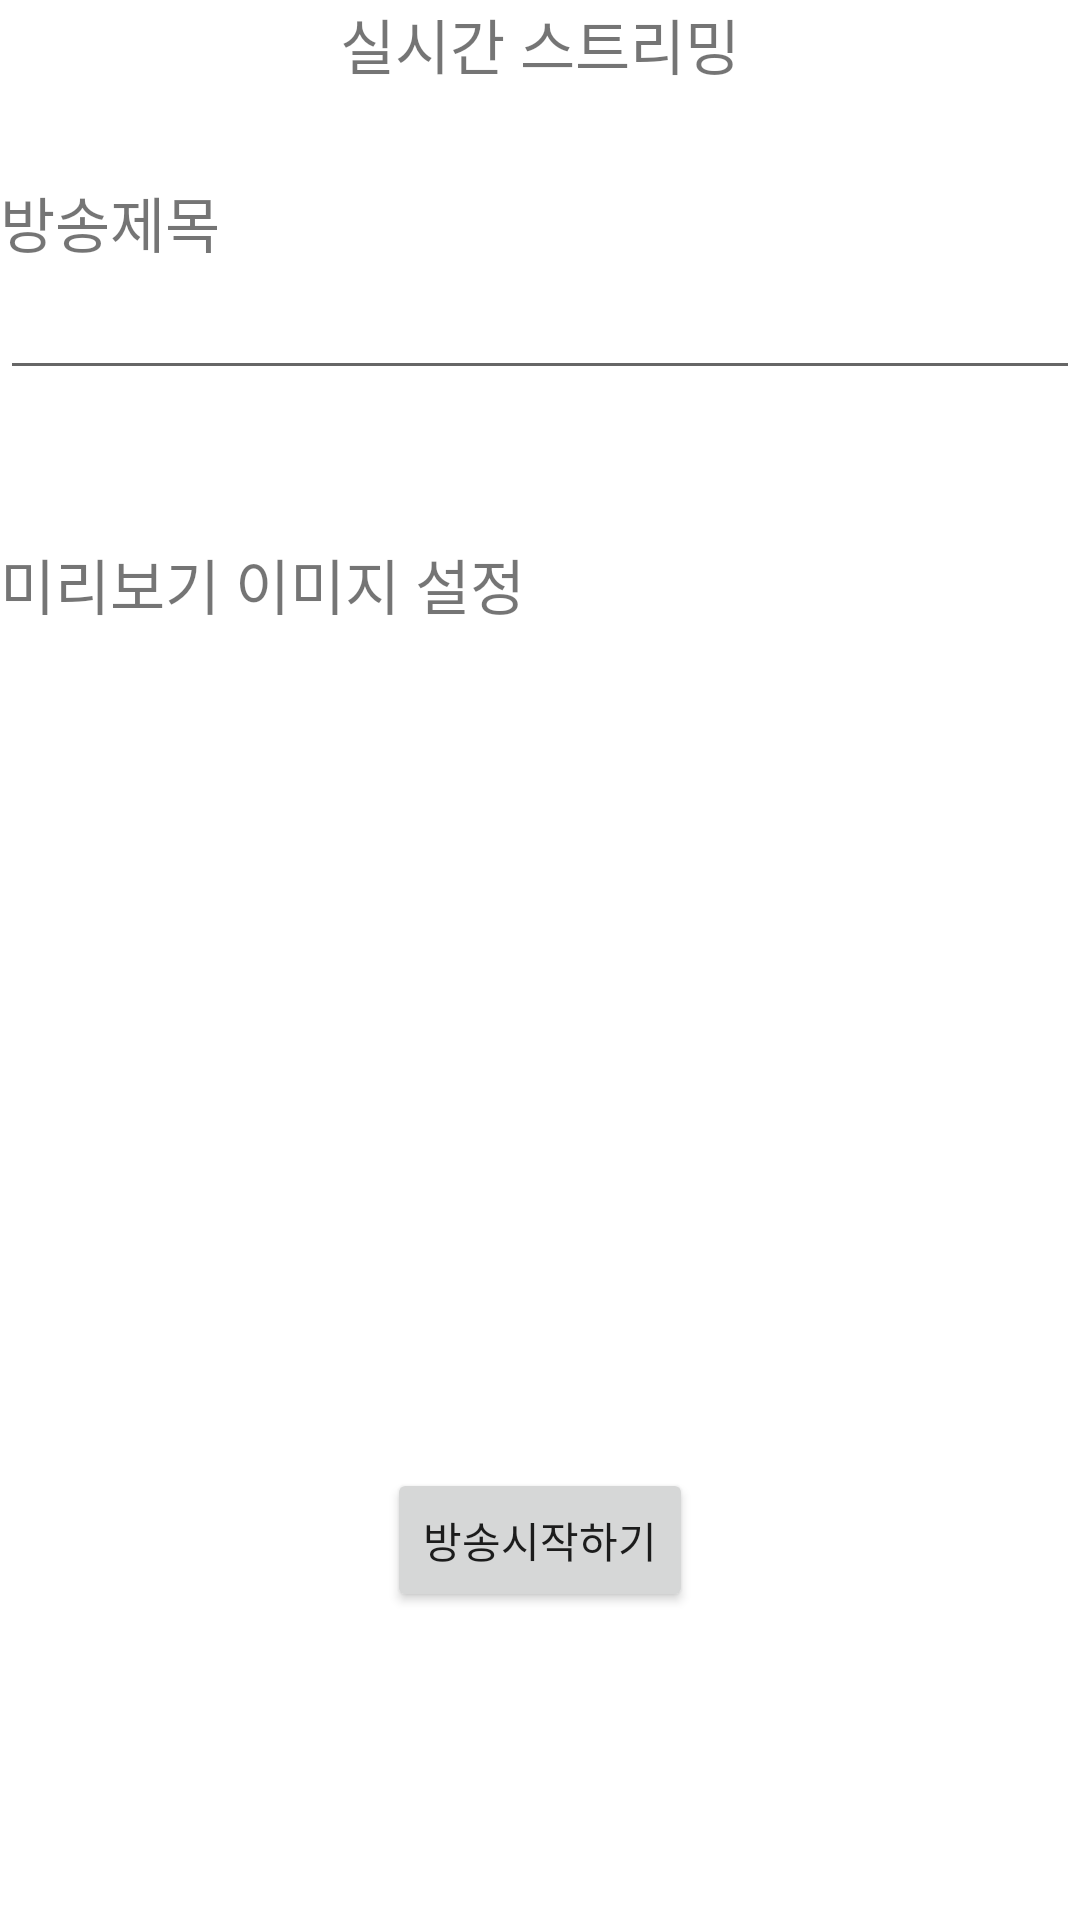

Produce the Android XML layout that renders to this screen, including the resource entries it uses.
<!-- AndroidManifest.xml: application theme Theme.RG -->
<!-- res/layout/activity_live1.xml -->
<?xml version="1.0" encoding="utf-8"?>
<LinearLayout xmlns:android="http://schemas.android.com/apk/res/android"
    xmlns:tools="http://schemas.android.com/tools"
    android:layout_width="match_parent"
    android:layout_height="match_parent"
    android:orientation="vertical"
    tools:context=".LiveStreaming.LiveActivity1">


    <TextView
        android:layout_width="match_parent"
        android:layout_height="wrap_content"
        android:gravity="center_horizontal"
        android:text="실시간 스트리밍"
        android:textSize="20dp" />

    <TextView
        android:layout_width="match_parent"
        android:layout_height="wrap_content"
        android:layout_marginTop="30dp"
        android:text="방송제목"
        android:textSize="20dp" />

    <EditText
        android:id="@+id/et_livename"
        android:layout_width="match_parent"
        android:layout_height="wrap_content" />

    <TextView
        android:layout_width="match_parent"
        android:layout_height="wrap_content"
        android:layout_marginTop="50dp"
        android:text="미리보기 이미지 설정"
        android:textSize="20dp" />

    <ImageView
        android:id="@+id/iv_thumnail"
        android:layout_width="200dp"
        android:layout_height="200dp"
        android:layout_gravity="center_horizontal"
        android:layout_marginTop="20dp"
        android:background="@drawable/ic_add" />

    <Button
        android:id="@+id/startlive"
        android:layout_gravity="center"
        android:layout_marginTop="60dp"
        android:layout_width="wrap_content"
        android:layout_height="wrap_content"
        android:text="방송시작하기"/>


</LinearLayout>
<!-- resources referenced by this layout -->
<resources>
  <style name="Theme.RG" parent="Theme.MaterialComponents.DayNight.DarkActionBar">
          
          <item name="colorPrimary">@color/purple_500</item>
          <item name="colorPrimaryVariant">@color/purple_700</item>
          <item name="colorOnPrimary">@color/white</item>
          
          <item name="colorSecondary">@color/teal_200</item>
          <item name="colorSecondaryVariant">@color/teal_700</item>
          <item name="colorOnSecondary">@color/black</item>
          
          <item name="android:statusBarColor" tools:targetApi="l">?attr/colorPrimaryVariant</item>
          
      </style>
  <color name="purple_500">#FF6200EE</color>
  <color name="purple_700">#2847F8</color>
  <color name="white">#FFFFFFFF</color>
  <color name="teal_200">#FF03DAC5</color>
  <color name="teal_700">#FF018786</color>
  <color name="black">#FF000000</color>
</resources>
